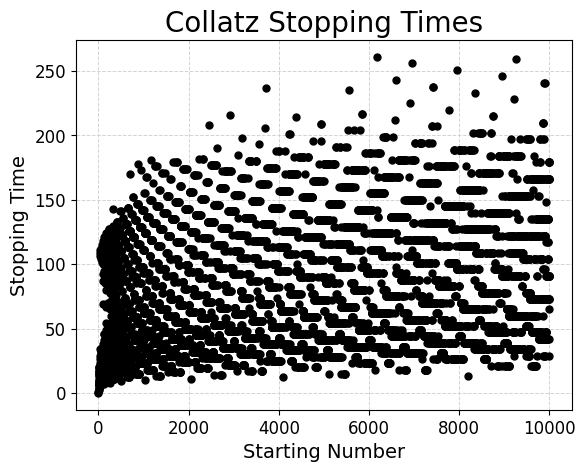

Here is the Python script that generated this plot:
import matplotlib.pyplot as plt
import numpy as np

# Fonts
plt.rcParams['font.family'] = 'KaTeX_Main'
plt.rcParams['mathtext.fontset'] = 'cm'

title_fontsize = 20
label_fontsize = 14
ticks_fontsize = 12



total_stopping_cache = {1: 0}



def main():
    plot_total_stopping_time([i for i in range(1, 10000+1)])
    # print(collatz_total_stopping_time(27))



def collatz_sequence(n: int) -> list[int]:
    if not isinstance(n, int) or n <= 0:
        print(f"Invalid number. Must be positive integer.")
        return []

    result = [n]
    while n != 1:
        n = n // 2 if n % 2 == 0 else 3*n + 1
        result.append(n)
    return result



def collatz_total_stopping_time(n: int) -> int:
    if not isinstance(n, int) or n <= 0:
        print(f"Invalid number. Must be positive integer.")
        return

    if n in total_stopping_cache:
        return total_stopping_cache[n]

    original = n
    count = 0

    while n not in total_stopping_cache:
        n = n // 2 if n % 2 == 0 else 3 * n + 1
        count += 1

    result = count + total_stopping_cache[n]
    total_stopping_cache[original] = result
    return result
    
    
    
def plot_sequence(numbers: list[int]) -> None:
    if any(n <= 0 or not isinstance(n, int) for n in numbers):
        print("Invalid input list. Must contain positive integers.")
        return

    line_color = "#000000" if len(numbers) == 1 else None

    for num in numbers:
        y = collatz_sequence(num)
        x = [i for i in range(len(y))]
        plt.plot(x, y, marker="", linestyle="-", color=line_color, zorder=3)

    if len(numbers) == 1:
        plt.title(f"Collatz Sequence starting at {numbers[0]}", fontsize=title_fontsize)
        plt.xlabel(f"Iteration = {len(y)-1}", fontsize=label_fontsize)
        plt.ylabel(f"Value  (max = {max(y)})", fontsize=label_fontsize)
    else:
        plt.title(f"Collatz Sequence", fontsize=title_fontsize)
        plt.xlabel(f"Iteration", fontsize=label_fontsize)
        plt.ylabel(f"Value", fontsize=label_fontsize)

    plt.tick_params(axis="both", labelsize=ticks_fontsize)
    plt.grid(True, color="lightgray", linestyle="--", linewidth=0.7, zorder=0)

    plt.show()



def plot_total_stopping_time(numbers: list[int], is_bar: bool=False) -> None:
    if any(not isinstance(n, int) or n <= 0 for n in numbers):
        print("Invalid input list. Must contain positive integers.")
        return

    for num in numbers:
        x = num
        y = collatz_total_stopping_time(num)
        if is_bar:
            plt.bar(x, y, color="#000000", zorder=3)
        else:
            plt.plot(x, y, marker="o", markersize=5, linestyle="", color="#000000")

    plt.title("Collatz Stopping Times", fontsize=title_fontsize)
    plt.xlabel("Starting Number", fontsize=label_fontsize)
    plt.ylabel("Stopping Time", fontsize=label_fontsize)
    plt.tick_params(axis="both", labelsize=ticks_fontsize)
    plt.grid(True, color="lightgray", linestyle="--", linewidth=0.7, zorder=0)

    plt.show()











if __name__ == "__main__":
    main()
